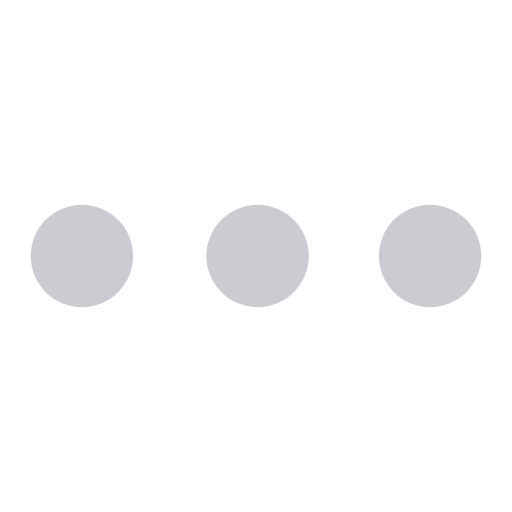
t = 0.00 s
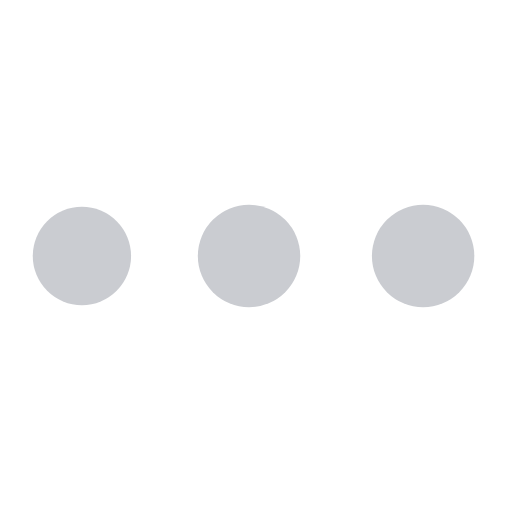
t = 0.34 s
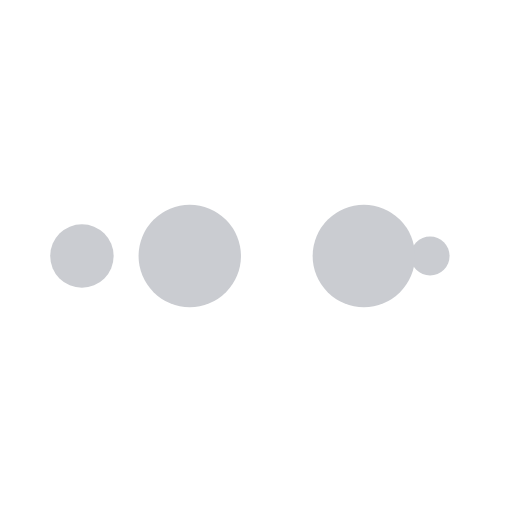
t = 0.57 s
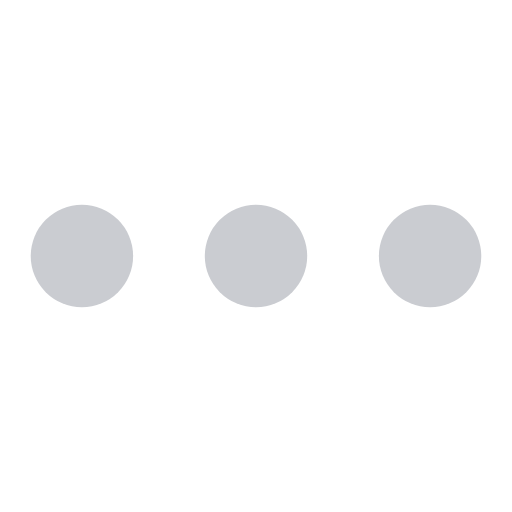
t = 0.91 s
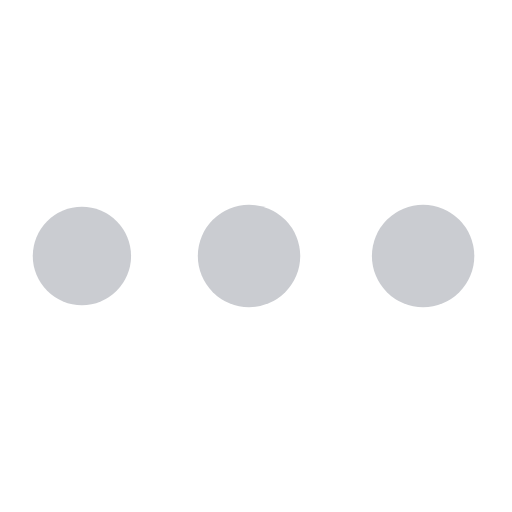
t = 1.25 s
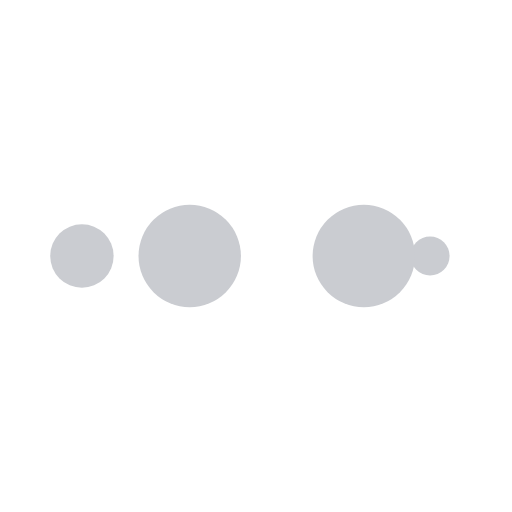
t = 1.48 s

The animated SVG that drew these frames (rendered in a browser with its animation timeline set to each time). Animation: 10 SMIL elements (animate=10); one cycle of 1.82 s, repeats indefinitely.

<svg xmlns="http://www.w3.org/2000/svg" viewBox="0 0 100 100" preserveAspectRatio="xMidYMid" style="shape-rendering: auto; display: block; background: transparent;" width="200" height="200" xmlns:xlink="http://www.w3.org/1999/xlink"><g><circle cx="84" cy="50" r="10" fill="#caccd1">
    <animate attributeName="r" repeatCount="indefinite" dur="0.45454545454545453s" calcMode="spline" keyTimes="0;1" values="10;0" keySplines="0 0.5 0.5 1" begin="0s"></animate>
    <animate attributeName="fill" repeatCount="indefinite" dur="1.8181818181818181s" calcMode="discrete" keyTimes="0;0.25;0.5;0.75;1" values="#caccd1;#caccd1;#caccd1;#caccd1;#caccd1" begin="0s"></animate>
</circle><circle cx="16" cy="50" r="10" fill="#caccd1">
  <animate attributeName="r" repeatCount="indefinite" dur="1.8181818181818181s" calcMode="spline" keyTimes="0;0.25;0.5;0.75;1" values="0;0;10;10;10" keySplines="0 0.5 0.5 1;0 0.5 0.5 1;0 0.5 0.5 1;0 0.5 0.5 1" begin="0s"></animate>
  <animate attributeName="cx" repeatCount="indefinite" dur="1.8181818181818181s" calcMode="spline" keyTimes="0;0.25;0.5;0.75;1" values="16;16;16;50;84" keySplines="0 0.5 0.5 1;0 0.5 0.5 1;0 0.5 0.5 1;0 0.5 0.5 1" begin="0s"></animate>
</circle><circle cx="50" cy="50" r="10" fill="#caccd1">
  <animate attributeName="r" repeatCount="indefinite" dur="1.8181818181818181s" calcMode="spline" keyTimes="0;0.25;0.5;0.75;1" values="0;0;10;10;10" keySplines="0 0.5 0.5 1;0 0.5 0.5 1;0 0.5 0.5 1;0 0.5 0.5 1" begin="-0.45454545454545453s"></animate>
  <animate attributeName="cx" repeatCount="indefinite" dur="1.8181818181818181s" calcMode="spline" keyTimes="0;0.25;0.5;0.75;1" values="16;16;16;50;84" keySplines="0 0.5 0.5 1;0 0.5 0.5 1;0 0.5 0.5 1;0 0.5 0.5 1" begin="-0.45454545454545453s"></animate>
</circle><circle cx="84" cy="50" r="10" fill="#caccd1">
  <animate attributeName="r" repeatCount="indefinite" dur="1.8181818181818181s" calcMode="spline" keyTimes="0;0.25;0.5;0.75;1" values="0;0;10;10;10" keySplines="0 0.5 0.5 1;0 0.5 0.5 1;0 0.5 0.5 1;0 0.5 0.5 1" begin="-0.9090909090909091s"></animate>
  <animate attributeName="cx" repeatCount="indefinite" dur="1.8181818181818181s" calcMode="spline" keyTimes="0;0.25;0.5;0.75;1" values="16;16;16;50;84" keySplines="0 0.5 0.5 1;0 0.5 0.5 1;0 0.5 0.5 1;0 0.5 0.5 1" begin="-0.9090909090909091s"></animate>
</circle><circle cx="16" cy="50" r="10" fill="#caccd1">
  <animate attributeName="r" repeatCount="indefinite" dur="1.8181818181818181s" calcMode="spline" keyTimes="0;0.25;0.5;0.75;1" values="0;0;10;10;10" keySplines="0 0.5 0.5 1;0 0.5 0.5 1;0 0.5 0.5 1;0 0.5 0.5 1" begin="-1.3636363636363635s"></animate>
  <animate attributeName="cx" repeatCount="indefinite" dur="1.8181818181818181s" calcMode="spline" keyTimes="0;0.25;0.5;0.75;1" values="16;16;16;50;84" keySplines="0 0.5 0.5 1;0 0.5 0.5 1;0 0.5 0.5 1;0 0.5 0.5 1" begin="-1.3636363636363635s"></animate>
</circle><g></g></g><!-- [ldio] generated by https://loading.io --></svg>
